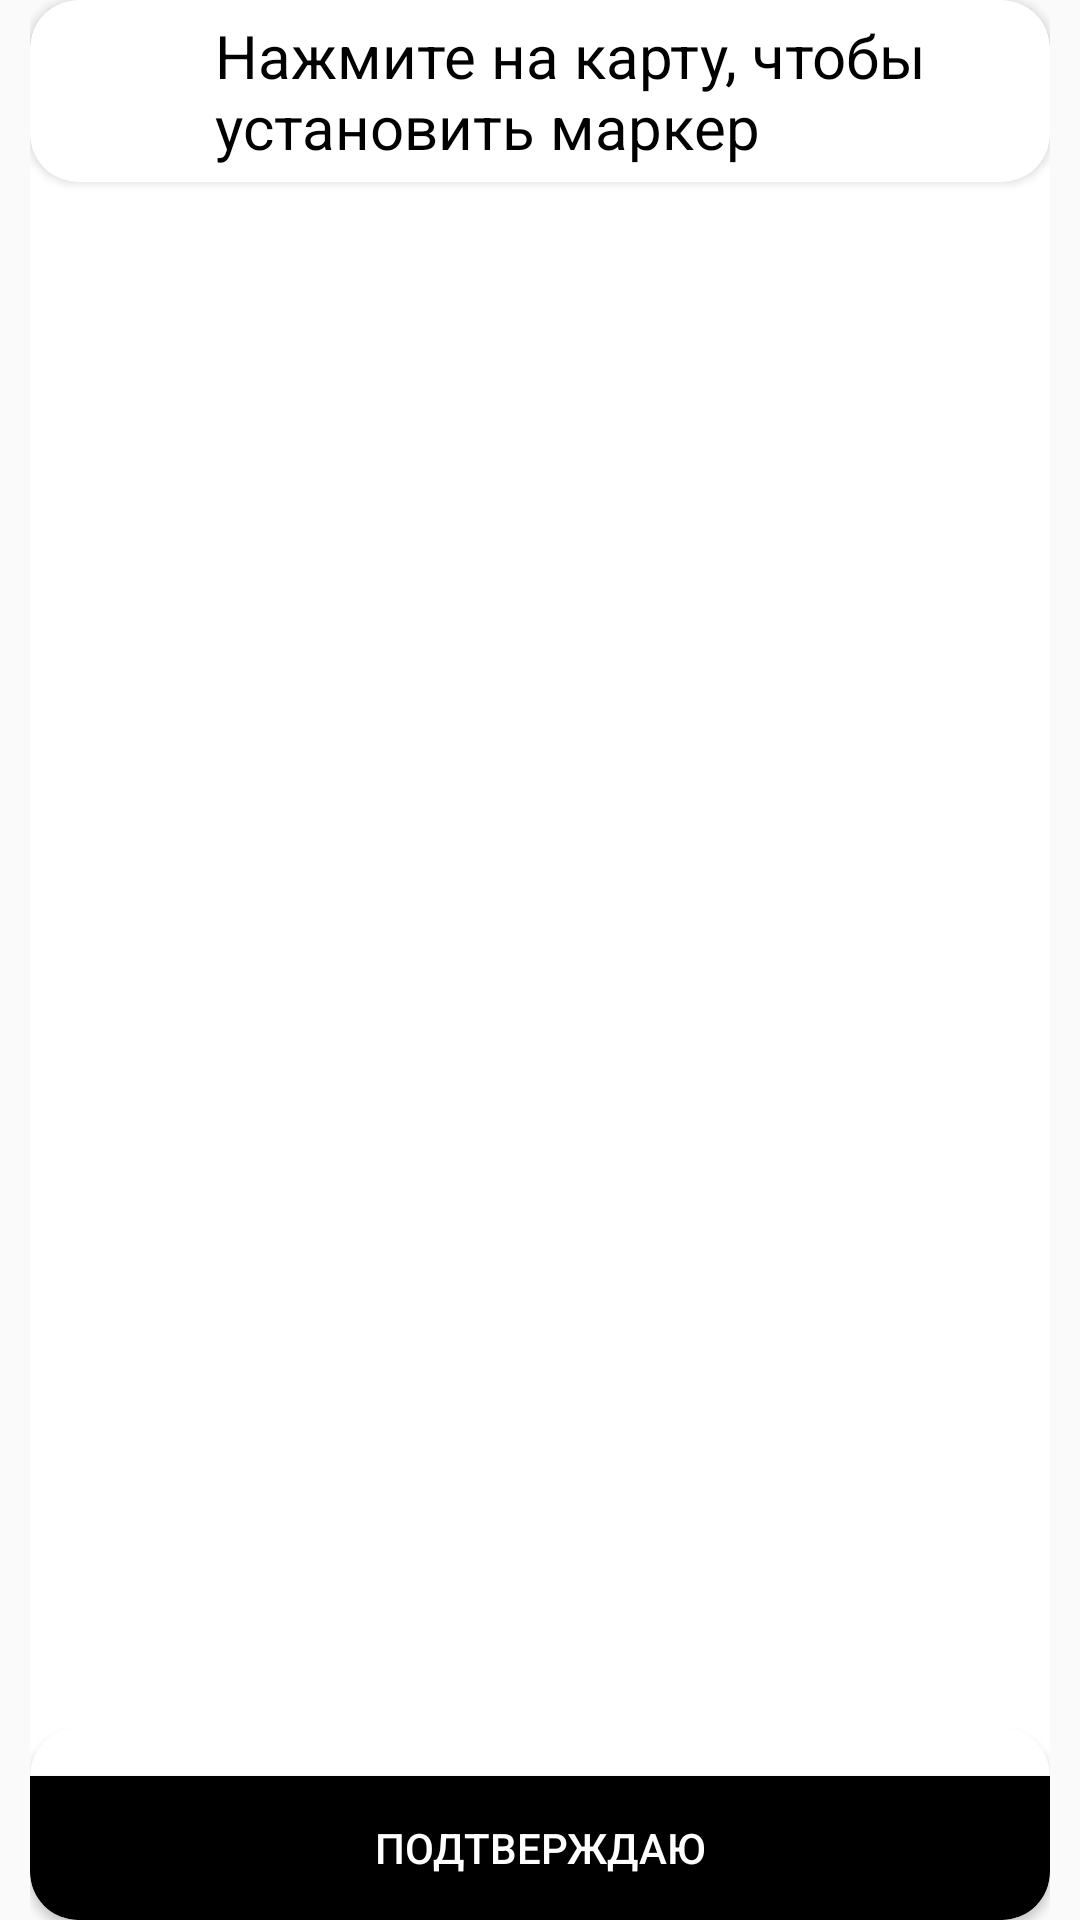

Write the Android layout XML for this screen, with the resource values it uses.
<!-- AndroidManifest.xml: application theme Theme.FooDDe -->
<!-- res/layout/bottom_sheet_dialog_sample_location.xml -->
<?xml version="1.0" encoding="utf-8"?>
<androidx.constraintlayout.widget.ConstraintLayout xmlns:android="http://schemas.android.com/apk/res/android"
    xmlns:app="http://schemas.android.com/apk/res-auto"
    xmlns:tools="http://schemas.android.com/tools"
    android:id="@+id/bottom_sheet_sample_location"
    android:layout_width="match_parent"
    android:layout_height="wrap_content"
    android:background="@android:color/transparent"
    android:orientation="vertical"
    app:behavior_hideable="true"
    android:paddingLeft="10dp"
    android:paddingRight="10dp"
    app:behavior_peekHeight="0dp"
    app:layout_behavior="com.google.android.material.bottomsheet.BottomSheetBehavior">

    <androidx.cardview.widget.CardView
        android:layout_width="match_parent"
        android:layout_height="match_parent"
        app:cardCornerRadius="16dp">
        <LinearLayout
            android:layout_width="match_parent"
            android:layout_height="match_parent"
            android:orientation="vertical">
            <androidx.cardview.widget.CardView
                android:layout_width="match_parent"
                android:layout_height="wrap_content"
                app:cardCornerRadius="16dp">
                <LinearLayout
                    android:layout_width="match_parent"
                    android:layout_height="wrap_content"
                    android:orientation="horizontal">

                    <View
                        android:layout_width="match_parent"
                        android:layout_height="match_parent"
                        android:layout_weight="5" />

                    <TextView
                        android:id="@+id/bott_sample_address_textView"
                        android:layout_width="match_parent"
                        android:layout_height="wrap_content"
                        android:layout_margin="5dp"
                        android:layout_weight="1"
                        android:text="Нажмите на карту, чтобы установить маркер"
                        android:textColor="#000000"
                        android:textSize="20dp" />

                </LinearLayout>
            </androidx.cardview.widget.CardView>

            <View
                android:layout_width="match_parent"
                android:layout_height="30dp"
                android:layout_weight="5" />

            <androidx.cardview.widget.CardView
                android:layout_width="match_parent"
                android:layout_height="wrap_content"
                app:cardCornerRadius="16dp">
                <LinearLayout
                    android:layout_width="match_parent"
                    android:layout_height="wrap_content"
                    android:orientation="vertical">

                    <Button
                        android:id="@+id/bott_sample_address_Button"
                        android:layout_width="match_parent"
                        android:layout_height="wrap_content"
                        android:layout_marginTop="16dp"
                        android:background="#000"
                        android:text="@string/confirm"
                        android:textColor="#fff" />
                </LinearLayout>
            </androidx.cardview.widget.CardView>
        </LinearLayout>
    </androidx.cardview.widget.CardView>

</androidx.constraintlayout.widget.ConstraintLayout>
<!-- resources referenced by this layout -->
<resources>
  <string name="confirm">ПОДТВЕРЖДАЮ</string>
  <style name="Theme.FooDDe" parent="Theme.AppCompat.Light.NoActionBar">
          
          <item name="colorPrimary">#D84014</item>
          <item name="colorPrimaryVariant">#D84014</item>
          <item name="colorOnPrimary">@color/white</item>
          
          <item name="colorSecondary">#D84014</item>
          <item name="colorSecondaryVariant">#D84014</item>
          <item name="colorOnSecondary">@color/black</item>
          
          <item name="android:statusBarColor" tools:targetApi="l">?attr/colorPrimaryVariant</item>
          
      </style>
  <color name="white">#FFFFFFFF</color>
  <color name="black">#FF000000</color>
</resources>
